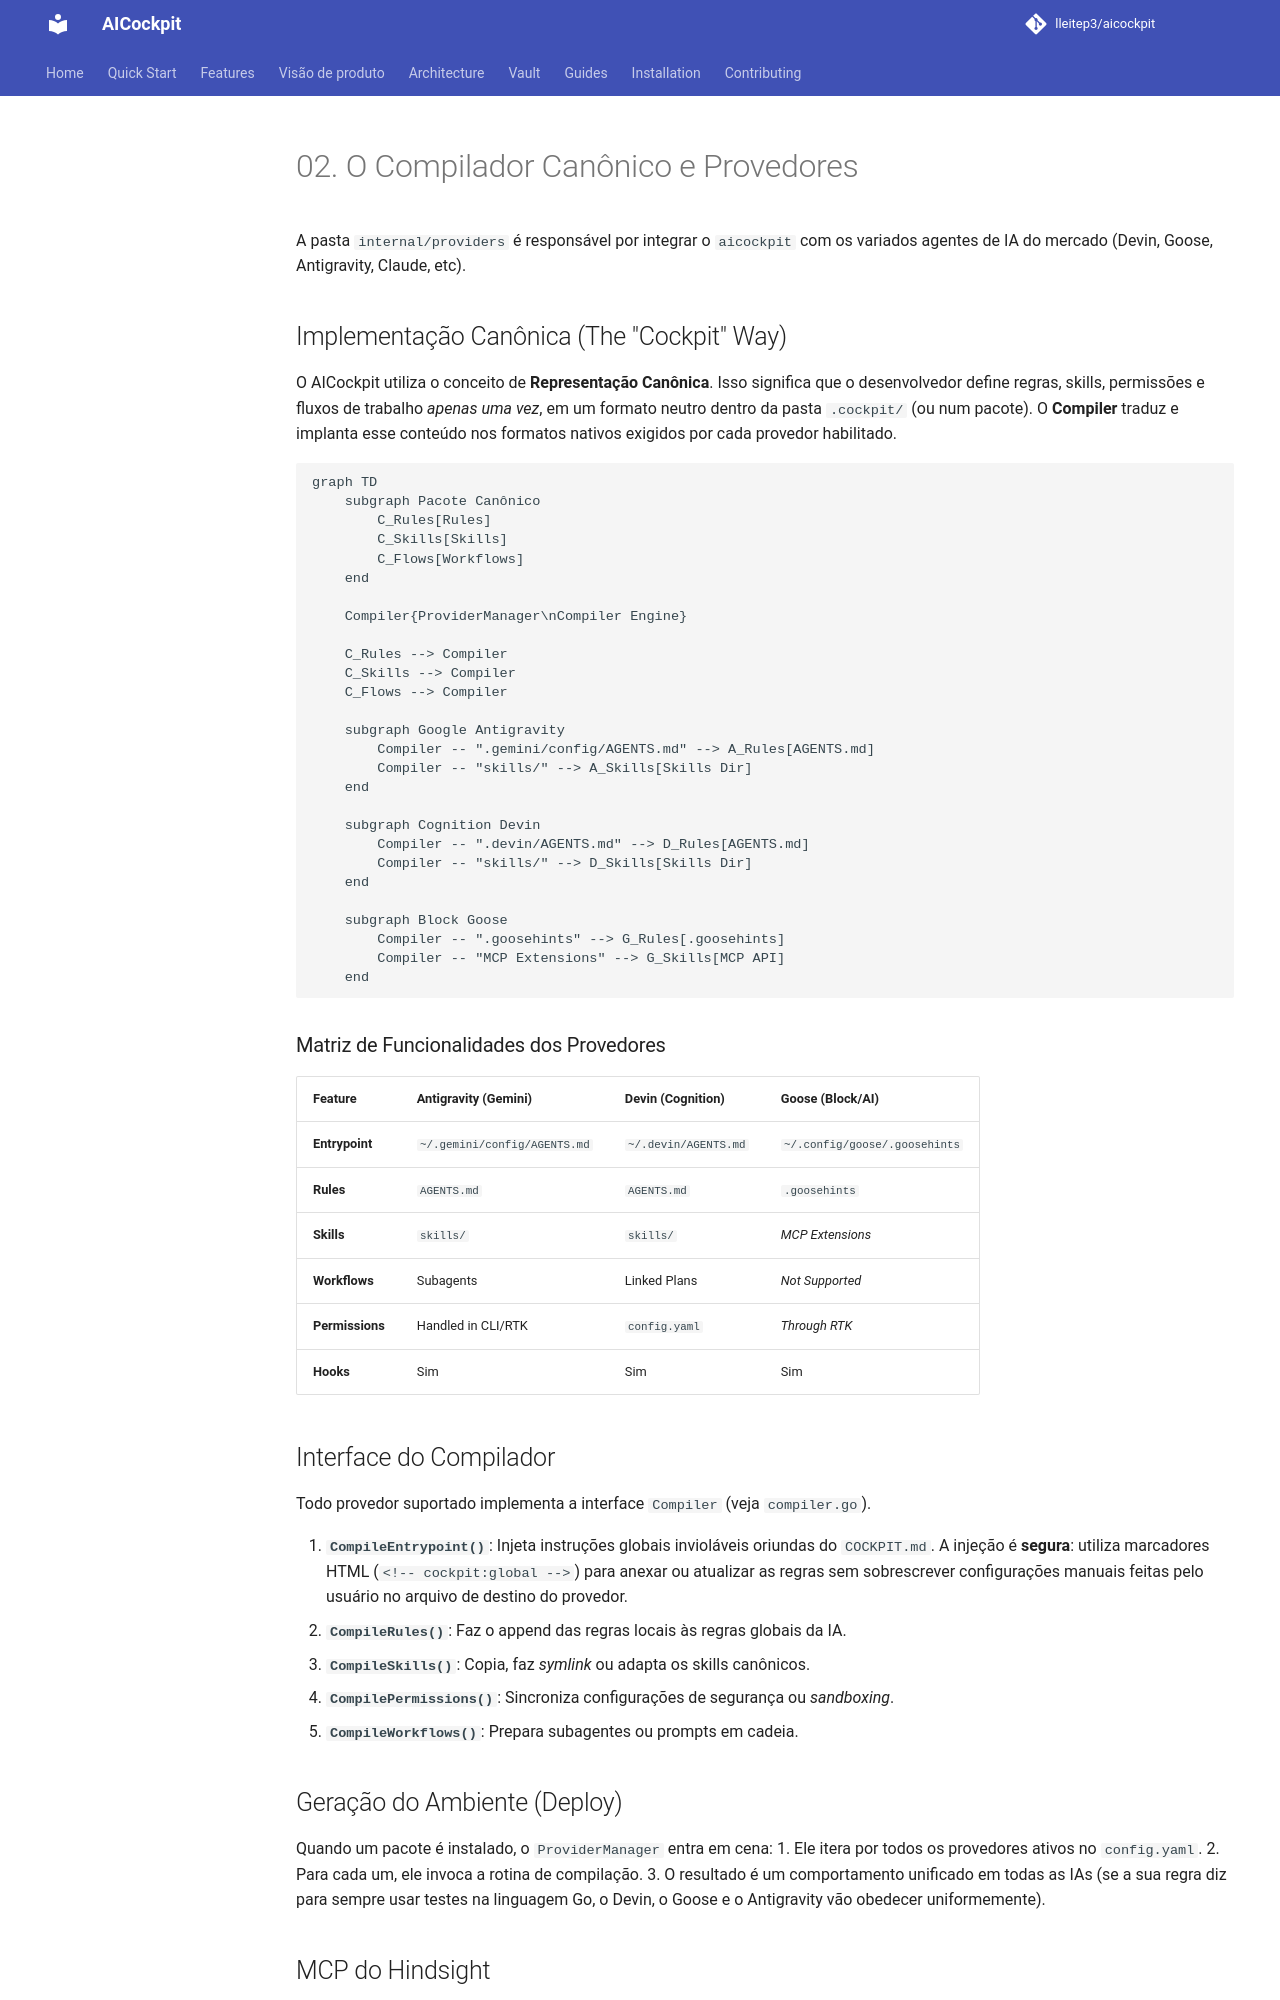

repository: lleitep3/aicockpit · page: architecture/02-provider-compilers/index.html · generator: mkdocs

# 02. O Compilador Canônico e Provedores

A pasta `internal/providers` é responsável por integrar o `aicockpit` com os variados agentes de IA do mercado (Devin, Goose, Antigravity, Claude, etc).

## Implementação Canônica (The "Cockpit" Way)

O AICockpit utiliza o conceito de **Representação Canônica**. Isso significa que o desenvolvedor define regras, skills, permissões e fluxos de trabalho *apenas uma vez*, em um formato neutro dentro da pasta `.cockpit/` (ou num pacote). O **Compiler** traduz e implanta esse conteúdo nos formatos nativos exigidos por cada provedor habilitado.

```mermaid
graph TD
    subgraph Pacote Canônico
        C_Rules[Rules]
        C_Skills[Skills]
        C_Flows[Workflows]
    end
    
    Compiler{ProviderManager\nCompiler Engine}
    
    C_Rules --> Compiler
    C_Skills --> Compiler
    C_Flows --> Compiler
    
    subgraph Google Antigravity
        Compiler -- ".gemini/config/AGENTS.md" --> A_Rules[AGENTS.md]
        Compiler -- "skills/" --> A_Skills[Skills Dir]
    end
    
    subgraph Cognition Devin
        Compiler -- ".devin/AGENTS.md" --> D_Rules[AGENTS.md]
        Compiler -- "skills/" --> D_Skills[Skills Dir]
    end
    
    subgraph Block Goose
        Compiler -- ".goosehints" --> G_Rules[.goosehints]
        Compiler -- "MCP Extensions" --> G_Skills[MCP API]
    end
```

### Matriz de Funcionalidades dos Provedores

| Feature             | Antigravity (Gemini) | Devin (Cognition) | Goose (Block/AI) |
|---------------------|----------------------|-------------------|------------------|
| **Entrypoint**      | `~/.gemini/config/AGENTS.md` | `~/.devin/AGENTS.md` | `~/.config/goose/.goosehints` |
| **Rules**           | `AGENTS.md`          | `AGENTS.md`       | `.goosehints`    |
| **Skills**          | `skills/`            | `skills/`         | *MCP Extensions* |
| **Workflows**       | Subagents            | Linked Plans      | *Not Supported*  |
| **Permissions**     | Handled in CLI/RTK   | `config.yaml`     | *Through RTK*    |
| **Hooks**           | Sim                  | Sim               | Sim              |

## Interface do Compilador

Todo provedor suportado implementa a interface `Compiler` (veja `compiler.go`). 

1. **`CompileEntrypoint()`**: Injeta instruções globais invioláveis oriundas do `COCKPIT.md`. A injeção é **segura**: utiliza marcadores HTML (`<!-- cockpit:global -->`) para anexar ou atualizar as regras sem sobrescrever configurações manuais feitas pelo usuário no arquivo de destino do provedor.
2. **`CompileRules()`**: Faz o append das regras locais às regras globais da IA.
3. **`CompileSkills()`**: Copia, faz _symlink_ ou adapta os skills canônicos.
4. **`CompilePermissions()`**: Sincroniza configurações de segurança ou *sandboxing*.
5. **`CompileWorkflows()`**: Prepara subagentes ou prompts em cadeia.

## Geração do Ambiente (Deploy)

Quando um pacote é instalado, o `ProviderManager` entra em cena:
1. Ele itera por todos os provedores ativos no `config.yaml`.
2. Para cada um, ele invoca a rotina de compilação.
3. O resultado é um comportamento unificado em todas as IAs (se a sua regra diz para sempre usar testes na linguagem Go, o Devin, o Goose e o Antigravity vão obedecer uniformemente).
